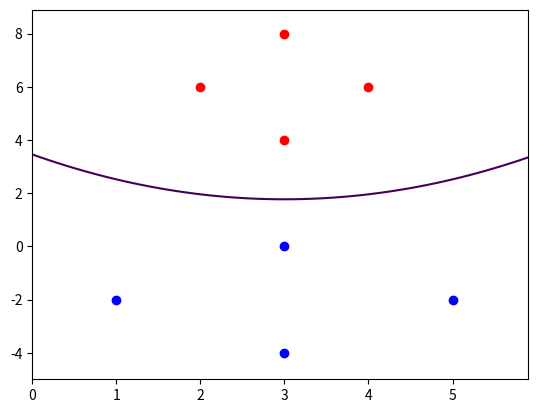

Source code (Python):
# Import Libraries
import numpy as np
import pandas as pd
import matplotlib.pyplot as plt

# Load Data
w1 = np.array([[2,6],[3,4],[3,8],[4,6]])
w2 = np.array([[3,0],[1,-2],[3,-4],[5,-2]])

# Train-data
train_X = pd.DataFrame(np.concatenate((w1,w2),axis=0))
train_y = np.array([0] * len(w1) + [1] * len(w1))
print("Train-x :\n", train_X)
print("Train-y :\n", train_y)

# Bayes Classifier
#function to find covariance matrix
def covariance_matrix(data):
    mean_vector = np.mean(data, axis=0)
    z_matrix = data - mean_vector
    cov_matrix = np.dot(z_matrix.T, z_matrix) / (data.shape[0] - 1)
    return cov_matrix

def fit_bayes_classifier(train_X, train_y):
    classes = np.unique(train_y)
    cov_mats, cov_dets = {}, {}
    inv_cov_mats = {}
    mean_vectors = {}
    apriori = {}
    for c in classes:
        apriori[c] = len(train_y[train_y == c]) / len(train_y)
        mean_vectors[c] = np.array(train_X[train_y == c].mean())
        cov_mats[c] = covariance_matrix(np.array(train_X[train_y == c]))
        cov_dets[c] = np.linalg.det(cov_mats[c])
        inv_cov_mats[c] = np.linalg.inv(cov_mats[c])
    return cov_dets, inv_cov_mats, apriori, mean_vectors

def predict(apriori, mean_vectors, cov_dets, inv_cov_mats, train_X, train_y, test_point):
    classes = np.unique(train_y)
    dimensions = train_X.shape[1]
    class_probabilities = {}

    for c in classes:
        req_vector = np.array(test_point) - mean_vectors[c]
        numerator = np.exp(-0.5 * np.dot(np.dot(req_vector.T, inv_cov_mats[c]), req_vector))
        denominator = np.power(2 * np.pi, dimensions / 2) * np.power(cov_dets[c], 0.5)
        class_probabilities[c] = apriori * (numerator / denominator)
    return max(class_probabilities, key =  class_probabilities.get)

#function to find discriminant function
def fit_discriminant_function(train_y, cov_dets, inv_cov_mats, p_w, mean_vectors):
    classes = np.unique(train_y)
    A, B, C = [0]*len(classes), [0]*len(classes), [0]*len(classes)
    for c in classes:
        A[c] = (-1/2) * inv_cov_mats[c]
        B[c] = inv_cov_mats[c].dot(mean_vectors[c])
        C[c] = (-1/2) * mean_vectors[c].T.dot(inv_cov_mats[c]).dot(mean_vectors[c]) - (1/2) * np.log(cov_dets[c]) + np.log(p_w[c])
    
    return np.array(A), np.array(B), np.array(C)

cov_dets, inv_cov_mats, apriori, mean_vectors = fit_bayes_classifier(train_X, train_y)
apriori = {0: 0.5, 1: 0.5}
A, B, C = fit_discriminant_function(train_y, cov_dets, inv_cov_mats, apriori, mean_vectors)

g1 = lambda x: x.T.dot(A[0]).dot(x) + B[0].T.dot(x) + C[0]
g2 = lambda x: x.T.dot(A[1]).dot(x) + B[1].T.dot(x) + C[1]
g = lambda x: g1(x) - g2(x)

#plotting the decision boundary
train_X = np.array(train_X)
x_min, x_max = train_X[:, 0].min() - 1, train_X[:, 0].max() + 1
y_min, y_max = train_X[:, 1].min() - 1, train_X[:, 1].max() + 1
xx, yy = np.meshgrid(np.arange(x_min, x_max, 0.1), np.arange(y_min, y_max, 0.1))

z = np.zeros_like(xx)
for i in range(xx.shape[0]):
    for j in range(xx.shape[1]):
        z[i, j] = g(np.array([xx[i, j], yy[i, j]]))
plt.contour(xx, yy, z, levels = [0])
plt.scatter(w1[:, 0], w1[:, 1], color = 'red')
plt.scatter(w2[:, 0], w2[:, 1], color = 'blue')
plt.show()